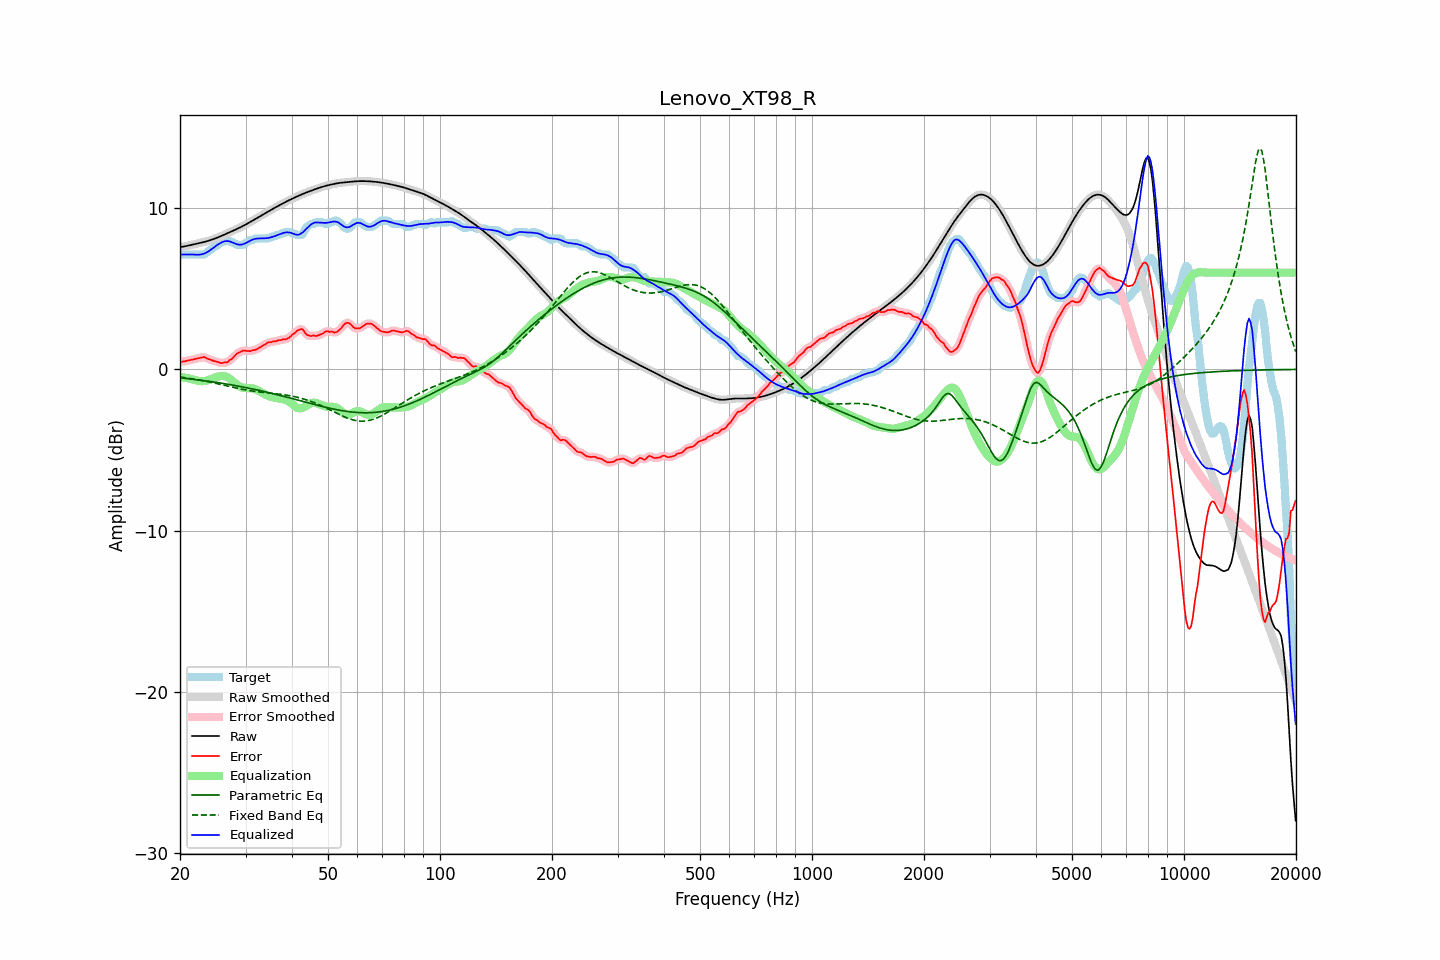

Data behind this chart, as committed beside it:
frequency, raw, error, smoothed, error_smoothed, equalization, parametric_eq, fixed_band_eq, equalized_raw, equalized_smoothed, target
20.00, 7.58, 0.46, 7.58, 0.46, -0.45, -0.53, -0.47, 7.13, 7.13, 7.12
20.20, 7.60, 0.47, 7.60, 0.47, -0.47, -0.54, -0.48, 7.12, 7.12, 7.12
20.40, 7.61, 0.49, 7.61, 0.49, -0.49, -0.55, -0.50, 7.12, 7.12, 7.12
20.61, 7.63, 0.51, 7.63, 0.51, -0.51, -0.56, -0.51, 7.12, 7.12, 7.12
20.81, 7.65, 0.53, 7.65, 0.53, -0.53, -0.57, -0.53, 7.12, 7.12, 7.12
21.02, 7.67, 0.55, 7.67, 0.55, -0.55, -0.58, -0.54, 7.12, 7.12, 7.12
21.23, 7.70, 0.57, 7.69, 0.57, -0.57, -0.59, -0.56, 7.12, 7.12, 7.12
21.44, 7.72, 0.59, 7.72, 0.59, -0.59, -0.60, -0.57, 7.12, 7.12, 7.12
21.66, 7.74, 0.62, 7.74, 0.62, -0.62, -0.61, -0.59, 7.12, 7.12, 7.12
21.87, 7.76, 0.64, 7.76, 0.64, -0.64, -0.62, -0.60, 7.12, 7.12, 7.12
22.09, 7.78, 0.66, 7.78, 0.66, -0.67, -0.64, -0.62, 7.11, 7.11, 7.12
22.31, 7.81, 0.68, 7.81, 0.68, -0.70, -0.65, -0.64, 7.11, 7.11, 7.12
22.54, 7.83, 0.71, 7.83, 0.71, -0.71, -0.66, -0.66, 7.11, 7.11, 7.12
22.76, 7.85, 0.73, 7.85, 0.74, -0.73, -0.67, -0.67, 7.13, 7.13, 7.12
22.99, 7.87, 0.75, 7.87, 0.75, -0.73, -0.69, -0.69, 7.15, 7.15, 7.12
23.22, 7.90, 0.77, 7.90, 0.75, -0.72, -0.70, -0.71, 7.18, 7.18, 7.13
23.45, 7.93, 0.72, 7.93, 0.72, -0.70, -0.71, -0.73, 7.22, 7.22, 7.21
23.69, 7.95, 0.67, 7.95, 0.68, -0.68, -0.73, -0.75, 7.27, 7.27, 7.29
23.92, 7.98, 0.63, 7.98, 0.63, -0.65, -0.74, -0.77, 7.34, 7.34, 7.35
24.16, 8.02, 0.60, 8.02, 0.60, -0.61, -0.75, -0.79, 7.41, 7.41, 7.41
24.40, 8.05, 0.56, 8.05, 0.56, -0.57, -0.77, -0.81, 7.48, 7.48, 7.49
24.65, 8.09, 0.53, 8.09, 0.53, -0.53, -0.78, -0.84, 7.56, 7.56, 7.56
24.89, 8.12, 0.50, 8.12, 0.50, -0.49, -0.80, -0.86, 7.63, 7.63, 7.62
25.14, 8.16, 0.48, 8.16, 0.47, -0.46, -0.81, -0.88, 7.70, 7.70, 7.68
25.39, 8.20, 0.45, 8.20, 0.44, -0.44, -0.83, -0.90, 7.77, 7.77, 7.75
25.65, 8.24, 0.41, 8.24, 0.41, -0.42, -0.84, -0.93, 7.83, 7.83, 7.84
25.91, 8.29, 0.39, 8.29, 0.40, -0.41, -0.86, -0.95, 7.88, 7.88, 7.90
26.16, 8.33, 0.41, 8.33, 0.40, -0.41, -0.87, -0.97, 7.92, 7.92, 7.92
26.43, 8.38, 0.45, 8.38, 0.42, -0.43, -0.89, -0.99, 7.95, 7.95, 7.93
26.69, 8.42, 0.42, 8.42, 0.45, -0.46, -0.91, -1.02, 7.96, 7.96, 8.00
26.96, 8.46, 0.48, 8.46, 0.49, -0.51, -0.92, -1.04, 7.95, 7.95, 7.98
27.23, 8.51, 0.59, 8.51, 0.56, -0.58, -0.94, -1.06, 7.93, 7.93, 7.92
27.50, 8.55, 0.63, 8.55, 0.64, -0.66, -0.96, -1.09, 7.90, 7.90, 7.92
27.77, 8.60, 0.73, 8.60, 0.74, -0.74, -0.98, -1.11, 7.86, 7.86, 7.87
28.05, 8.64, 0.83, 8.64, 0.83, -0.83, -0.99, -1.13, 7.81, 7.81, 7.81
28.33, 8.69, 0.95, 8.69, 0.93, -0.91, -1.01, -1.15, 7.77, 7.77, 7.74
28.62, 8.73, 1.01, 8.73, 1.01, -0.99, -1.03, -1.18, 7.74, 7.75, 7.72
28.90, 8.78, 1.06, 8.78, 1.07, -1.05, -1.05, -1.20, 7.73, 7.73, 7.72
29.19, 8.83, 1.11, 8.83, 1.12, -1.10, -1.07, -1.22, 7.73, 7.73, 7.72
29.48, 8.88, 1.16, 8.88, 1.15, -1.13, -1.09, -1.24, 7.76, 7.76, 7.72
29.78, 8.94, 1.17, 8.94, 1.16, -1.15, -1.11, -1.26, 7.79, 7.79, 7.77
30.08, 8.99, 1.15, 8.99, 1.16, -1.15, -1.13, -1.27, 7.84, 7.84, 7.84
30.38, 9.05, 1.15, 9.05, 1.14, -1.16, -1.15, -1.29, 7.89, 7.89, 7.90
30.68, 9.10, 1.13, 9.10, 1.14, -1.16, -1.17, -1.31, 7.94, 7.94, 7.97
30.99, 9.16, 1.13, 9.16, 1.15, -1.16, -1.19, -1.33, 7.99, 7.99, 8.02
31.30, 9.22, 1.19, 9.22, 1.17, -1.18, -1.21, -1.34, 8.04, 8.04, 8.02
31.61, 9.27, 1.20, 9.27, 1.19, -1.20, -1.23, -1.36, 8.07, 8.07, 8.08
31.93, 9.33, 1.21, 9.33, 1.23, -1.23, -1.25, -1.37, 8.10, 8.10, 8.12
32.24, 9.39, 1.27, 9.39, 1.26, -1.28, -1.27, -1.38, 8.11, 8.11, 8.12
32.57, 9.45, 1.33, 9.45, 1.32, -1.33, -1.30, -1.39, 8.12, 8.12, 8.12
32.89, 9.51, 1.38, 9.51, 1.38, -1.38, -1.32, -1.41, 8.12, 8.12, 8.12
33.22, 9.57, 1.44, 9.57, 1.44, -1.44, -1.34, -1.42, 8.12, 8.12, 8.12
33.55, 9.62, 1.50, 9.62, 1.50, -1.50, -1.36, -1.43, 8.12, 8.12, 8.12
33.89, 9.68, 1.56, 9.68, 1.56, -1.55, -1.39, -1.44, 8.13, 8.13, 8.12
34.23, 9.74, 1.62, 9.74, 1.62, -1.60, -1.41, -1.45, 8.14, 8.14, 8.12
34.57, 9.80, 1.68, 9.80, 1.66, -1.64, -1.43, -1.46, 8.15, 8.15, 8.12
34.92, 9.86, 1.69, 9.86, 1.69, -1.68, -1.46, -1.47, 8.18, 8.18, 8.17
35.27, 9.91, 1.69, 9.91, 1.71, -1.71, -1.48, -1.48, 8.20, 8.20, 8.22
35.62, 9.97, 1.74, 9.97, 1.72, -1.73, -1.51, -1.49, 8.23, 8.23, 8.22
35.97, 10.02, 1.74, 10.02, 1.75, -1.76, -1.53, -1.50, 8.27, 8.27, 8.28
... 635 more rows
